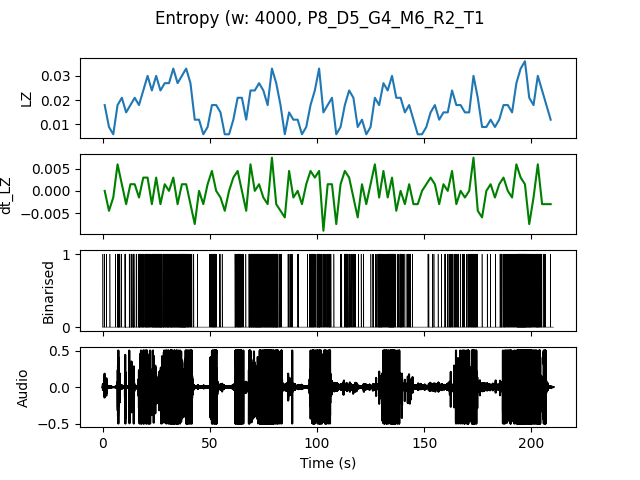

Values plotted in this chart, from the file beside it:
, t0, LZ, dt_LZ, IOI
0.0, 0.0, 0.01795, 0.0, 0.6667
2.0, 2.0, 0.008974, -0.004487, 2.0
4.0, 4.0, 0.005983, -0.001496, 0.0
6.0, 6.0, 0.01795, 0.005983, 0.4
8.0, 8.0, 0.02094, 0.001496, 0.6667
10.0, 10.0, 0.01496, -0.002991, 0.5
12.0, 12.0, 0.01795, 0.001496, 0.2857
14.0, 14.0, 0.02094, 0.001496, 0.2857
16.0, 16.0, 0.01795, -0.001496, 0.2857
18.0, 18.0, 0.02393, 0.002991, 0.2857
20.0, 20.0, 0.02991, 0.002991, 0.2
22.0, 22.0, 0.02393, -0.002991, 0.2857
24.0, 24.0, 0.02991, 0.002991, 0.1818
26.0, 26.0, 0.02393, -0.002991, 0.1667
28.0, 28.0, 0.02692, 0.001496, 0.2
30.0, 30.0, 0.02692, 0.0, 0.1818
32.0, 32.0, 0.03291, 0.002991, 0.2
34.0, 34.0, 0.02692, -0.002991, 0.2
36.0, 36.0, 0.02991, 0.001496, 0.1538
38.0, 38.0, 0.03291, 0.001496, 0.2
40.0, 40.0, 0.02692, -0.002991, 0.4
42.0, 42.0, 0.01197, -0.007479, 2.0
44.0, 44.0, 0.01197, 0.0, 2.0
46.0, 46.0, 0.005983, -0.002991, 0.0
48.0, 48.0, 0.008974, 0.001496, 2.0
50.0, 50.0, 0.01795, 0.004487, 0.3333
52.0, 52.0, 0.01795, 0.0, 0.4
54.0, 54.0, 0.01496, -0.001496, 0.6667
56.0, 56.0, 0.005983, -0.004487, 0.0
58.0, 58.0, 0.005983, 0.0, 0.0
60.0, 60.0, 0.01197, 0.002991, 1.0
62.0, 62.0, 0.02094, 0.004487, 0.25
64.0, 64.0, 0.02094, 0.0, 0.3333
66.0, 66.0, 0.01197, -0.004487, 2.0
68.0, 68.0, 0.02393, 0.005983, 0.2
70.0, 70.0, 0.02393, 0.0, 0.1818
72.0, 72.0, 0.02692, 0.001496, 0.1538
74.0, 74.0, 0.02393, -0.001496, 0.2222
76.0, 76.0, 0.01795, -0.002991, 0.25
78.0, 78.0, 0.03291, 0.007479, 0.1818
80.0, 80.0, 0.02692, -0.002991, 0.2
82.0, 82.0, 0.01795, -0.004487, 0.5
84.0, 84.0, 0.005983, -0.005983, 0.0
86.0, 86.0, 0.01496, 0.004487, 0.5
88.0, 88.0, 0.01197, -0.001496, 2.0
90.0, 90.0, 0.01197, 0.0, 0.6667
92.0, 92.0, 0.005983, -0.002991, 0.0
94.0, 94.0, 0.008974, 0.001496, 2.0
96.0, 96.0, 0.01795, 0.004487, 0.3333
98.0, 98.0, 0.02393, 0.002991, 0.4
100.0, 100.0, 0.03291, 0.004487, 0.2
102.0, 102.0, 0.01496, -0.008974, 0.5
104.0, 104.0, 0.01795, 0.001496, 0.4
106.0, 106.0, 0.02094, 0.001496, 0.6667
108.0, 108.0, 0.005983, -0.007479, 0.0
110.0, 110.0, 0.008974, 0.001496, 1.0
112.0, 112.0, 0.01795, 0.004487, 0.3333
114.0, 114.0, 0.02393, 0.002991, 0.3333
116.0, 116.0, 0.02094, -0.001496, 0.4
118.0, 118.0, 0.008974, -0.005983, 2.0
... 45 more rows
